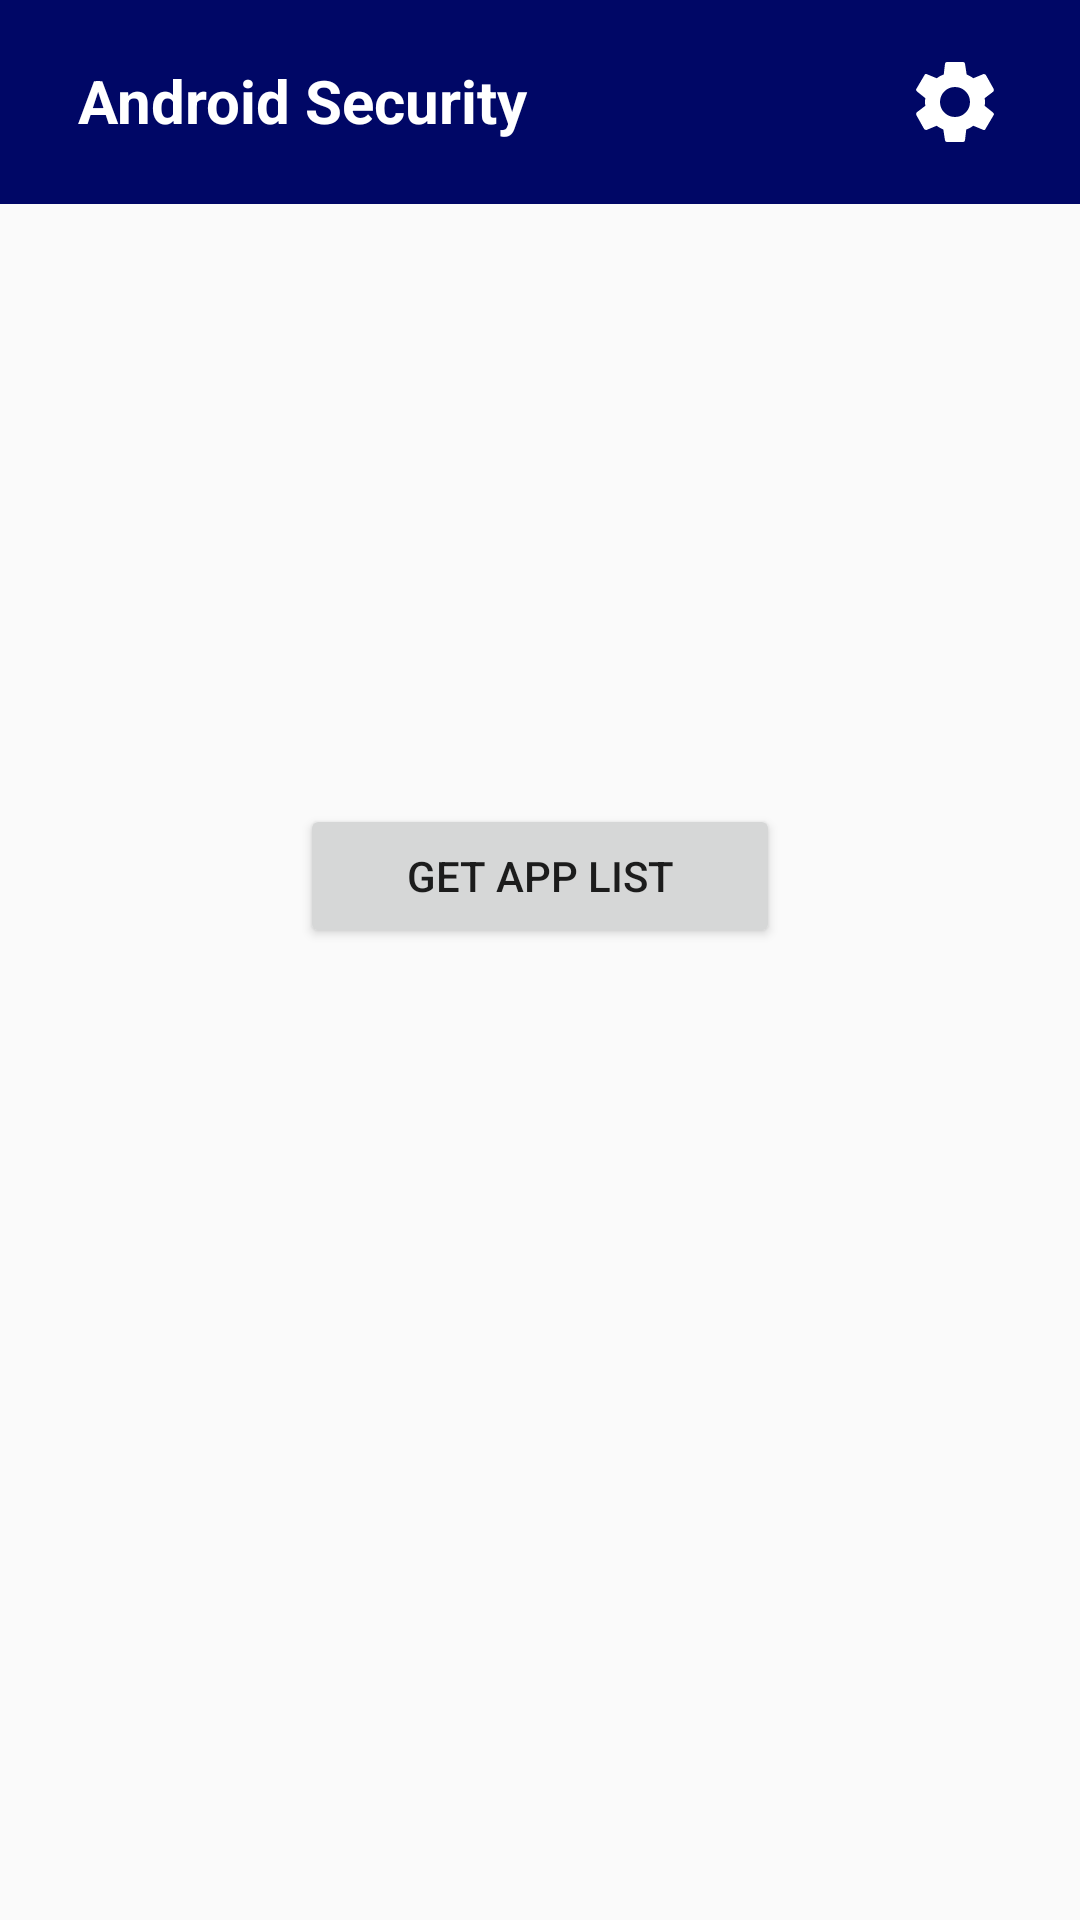

Produce the Android XML layout that renders to this screen, including the resource entries it uses.
<!-- AndroidManifest.xml: application theme AppTheme -->
<!-- res/layout/activity_main.xml -->
<?xml version="1.0" encoding="utf-8"?>
<LinearLayout
    xmlns:android="http://schemas.android.com/apk/res/android"
    xmlns:app="http://schemas.android.com/apk/res-auto"
    xmlns:tools="http://schemas.android.com/tools"
    android:layout_width="match_parent"
    android:layout_height="match_parent"
    tools:context=".MainActivity"
    android:animateLayoutChanges="true"
    android:orientation="vertical">

    <androidx.appcompat.widget.Toolbar
        android:id="@+id/toolbar"
        android:minHeight="?attr/actionBarSize"
        android:layout_width="match_parent"
        android:layout_height="wrap_content"
        app:titleTextColor="@android:color/white"
        android:background="?attr/colorPrimary"
        >

        <LinearLayout
            android:layout_width="match_parent"
            android:layout_height="match_parent"
            android:layout_margin="10dp"
            android:weightSum="20"
           >

            <TextView
                android:layout_width="wrap_content"
                android:layout_height="wrap_content"
                android:layout_weight="19"
                android:padding="10dp"
                android:text="Android Security"
                android:textColor="@android:color/white"
                android:textSize="20sp"
                android:textStyle="bold"
                />

            <ImageButton
                android:id="@+id/settings"
                android:layout_width="48dp"
                android:layout_height="48dp"
                android:layout_marginHorizontal="5dp"
                android:background="?attr/colorPrimary"
                android:onClick="openSettings"
                android:padding="10dp"
                android:layout_weight="1"
                android:scaleType="centerCrop"
                android:src="@drawable/ic_settings_white_24dp"/>

        </LinearLayout>

    </androidx.appcompat.widget.Toolbar>

    <LinearLayout
        android:layout_width="match_parent"
        android:layout_height="fill_parent"
        android:orientation="vertical"
        >

        <Button
            android:id="@+id/get_app_list"
            android:layout_width="match_parent"
            android:layout_height="wrap_content"
            android:layout_marginHorizontal="100dp"
            android:layout_marginTop="200dp"
            android:layout_marginBottom="20dp"
            android:onClick="getAppList"
            android:text="Get app list" />

    </LinearLayout>

</LinearLayout>
<!-- resources referenced by this layout -->
<resources>
  <!-- drawable ic_settings_white_24dp (drawable) -->
  <vector xmlns:android="http://schemas.android.com/apk/res/android" android:width="24dp"
      android:height="24dp" android:tint="#FFFFFF"
      android:viewportWidth="24" android:viewportHeight="24">
      <path android:fillColor="#FF000000" android:pathData="M19.1,12.9a2.8,2.8 0,0 0,0.1 -0.9,2.8 2.8,0 0,0 -0.1,-0.9l2.1,-1.6a0.7,0.7 0,0 0,0.1 -0.6L19.4,5.5a0.7,0.7 0,0 0,-0.6 -0.2l-2.4,1a6.5,6.5 0,0 0,-1.6 -0.9l-0.4,-2.6a0.5,0.5 0,0 0,-0.5 -0.4H10.1a0.5,0.5 0,0 0,-0.5 0.4L9.3,5.4a5.6,5.6 0,0 0,-1.7 0.9l-2.4,-1a0.4,0.4 0,0 0,-0.5 0.2l-2,3.4c-0.1,0.2 0,0.4 0.2,0.6l2,1.6a2.8,2.8 0,0 0,-0.1 0.9,2.8 2.8,0 0,0 0.1,0.9L2.8,14.5a0.7,0.7 0,0 0,-0.1 0.6l1.9,3.4a0.7,0.7 0,0 0,0.6 0.2l2.4,-1a6.5,6.5 0,0 0,1.6 0.9l0.4,2.6a0.5,0.5 0,0 0,0.5 0.4h3.8a0.5,0.5 0,0 0,0.5 -0.4l0.3,-2.6a5.6,5.6 0,0 0,1.7 -0.9l2.4,1a0.4,0.4 0,0 0,0.5 -0.2l2,-3.4c0.1,-0.2 0,-0.4 -0.2,-0.6ZM12,15.6A3.6,3.6 0,1 1,15.6 12,3.6 3.6,0 0,1 12,15.6Z"/>
  </vector>
  <style name="AppTheme" parent="Theme.AppCompat.Light.NoActionBar">
          
          <item name="colorPrimary">@color/colorPrimary</item>
          <item name="colorPrimaryDark">@color/colorPrimaryDark</item>
          <item name="colorAccent">@color/colorAccent</item>
          <item name="actionOverflowButtonStyle">@style/MyOverflowButtonStyle</item>
      </style>
  <color name="colorPrimary">#000766</color>
  <color name="colorPrimaryDark">#000766</color>
  <color name="colorAccent">#000766</color>
  <style name="MyOverflowButtonStyle" parent="Widget.AppCompat.ActionButton.Overflow">
          <item name="android:tint">@android:color/white</item>
      </style>
</resources>
